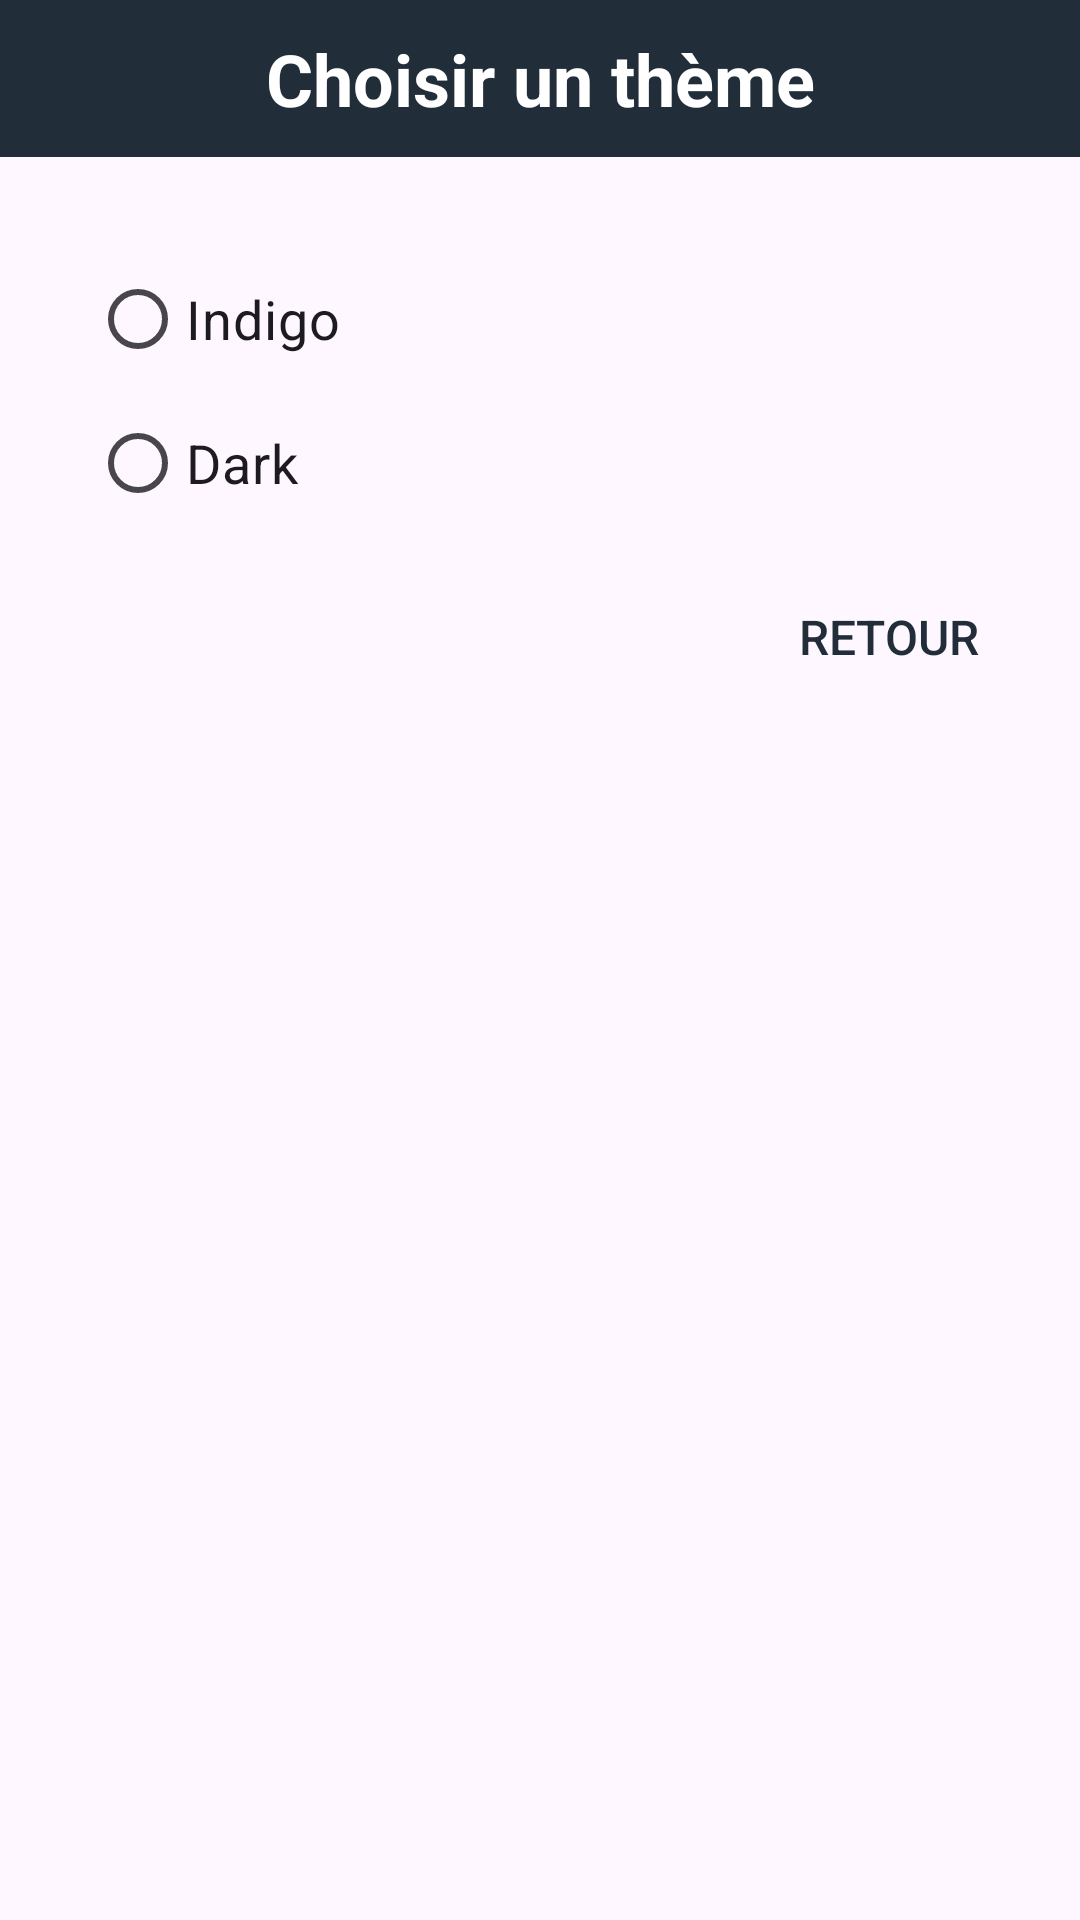

The Android layout XML behind this screen, and the referenced resources:
<!-- AndroidManifest.xml: application theme Theme.ChurchApp -->
<!-- res/layout/layout_alert_dialog_apptheme.xml -->
<?xml version="1.0" encoding="utf-8"?>
<LinearLayout xmlns:android="http://schemas.android.com/apk/res/android"
    xmlns:app="http://schemas.android.com/apk/res-auto"
    android:layout_width="wrap_content"
    android:layout_height="wrap_content"
    android:orientation="vertical">

    <TextView
        android:id="@+id/AlertDialogLayout_AppTheme_TextView_Title"
        android:layout_width="match_parent"
        android:layout_height="wrap_content"
        android:background="@color/darkIndigo"
        android:gravity="center"
        android:padding="10dp"
        android:text="@string/choose_theme"
        android:textColor="@color/white"
        android:textSize="24sp"
        android:textStyle="bold" />

    <LinearLayout
        android:layout_width="match_parent"
        android:layout_height="wrap_content"
        android:layout_marginStart="30dp"
        android:layout_marginTop="30dp"
        android:layout_marginEnd="30dp"
        android:layout_marginBottom="10dp"
        android:orientation="vertical">


        <RadioGroup
            android:id="@+id/AlertDialogLayout_RadioGroup"
            android:layout_width="match_parent"
            android:layout_height="match_parent">

            <RadioButton
                android:id="@+id/AlertDialogLayout_RadioButton_Indigo"
                android:layout_width="match_parent"
                android:layout_height="wrap_content"
                android:text="@string/indigo"
                android:textColorLink="@color/darkIndigo"
                android:textSize="18sp" />

            <RadioButton
                android:id="@+id/AlertDialogLayout_RadioButton_Dark"
                android:layout_width="match_parent"
                android:layout_height="wrap_content"
                android:text="@string/dark"
                android:textSize="18sp" />

        </RadioGroup>


    </LinearLayout>

    <RelativeLayout
        android:layout_width="wrap_content"
        android:layout_height="wrap_content">

        <Button
            android:id="@+id/AlertDialogLayout_Button_Back"
            android:layout_width="wrap_content"
            android:layout_height="wrap_content"
            android:layout_alignParentEnd="true"
            android:layout_marginEnd="20dp"
            android:layout_marginBottom="20dp"
            android:background="@android:color/transparent"
            android:text="@string/back"
            android:textColor="@color/darkIndigo"
            android:textSize="16sp" />

    </RelativeLayout>

</LinearLayout>
<!-- resources referenced by this layout -->
<resources>
  <color name="darkIndigo">#212E3A</color>
  <color name="white">#FFFFFF</color>
  <string name="back">RETOUR</string>
  <string name="choose_theme">Choisir un thème</string>
  <string name="dark">Dark</string>
  <string name="indigo">Indigo</string>
  <style name="Theme.ChurchApp" parent="Theme.Material3.DayNight.NoActionBar">
          
          <item name="mainColor">@color/colorPrimary</item>
          <item name="Background">@color/white</item>
          <item name="viewBackGround">@color/Grey</item>
          <item name="headViewColor">@color/Indigo</item>
          <item name="unChecked">@color/Grey</item>
          <item name="iconColor">@color/black</item>
          <item name="textColor">@color/black</item>
          <item name="notificationIconColor">@color/red</item>
      </style>
  <color name="colorPrimary">#244C5C</color>
  <color name="Grey">#5E5E5E</color>
  <color name="Indigo">#2c3e50</color>
  <color name="black">#000000</color>
  <color name="red">#FF3D00</color>
</resources>
